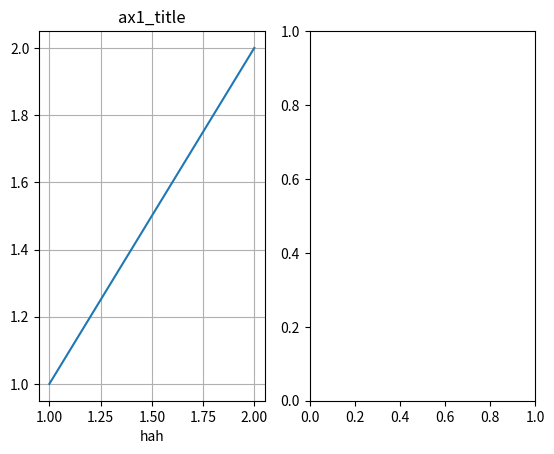

Reproduce this figure in Python.
import numpy as np
import matplotlib.pyplot as plt

plt.figure()
# 通过栅格的形式创建布局方式,(3,3)创建3x3的布局形式，(0,0)绘制的位置，0行0列的位置绘制
# colspan:表示跨几列 rowspan:表示跨几行
ax1 = plt.subplot2grid((1,2),(0,0))
# 在ax1图中绘制一条坐标(1,1)到坐标(2,2)的线段
ax1.plot([1, 2], [1, 2])
# 设置ax1的标题  现在xlim、ylim、xlabel、ylabel等所有属性现在只能通过set_属性名的方法设置
ax1.set_title('ax1_title')  # 设置小图的标题
ax1.grid(True)
ax1.set_xlabel('hah')

ax2 = plt.subplot2grid((1,2),(0,1))

# 给对应的图绘制内容，这里只给ax4图绘制，属性通过set_xxx的模式设置

plt.show()